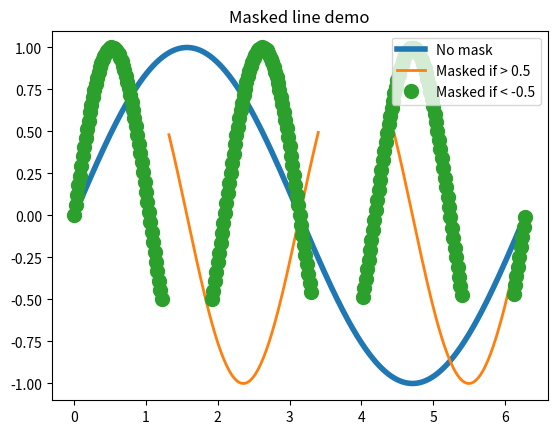

The matplotlib source for this figure:
'''
Plot lines with points masked out.

This would typically be used with gappy data, to
break the line at the data gaps.
'''

import matplotlib.pyplot as plt
import numpy as np

x = np.arange(0, 2*np.pi, 0.02)
y = np.sin(x)
y1 = np.sin(2*x)
y2 = np.sin(3*x)
ym1 = np.ma.masked_where(y1 > 0.5, y1)
ym2 = np.ma.masked_where(y2 < -0.5, y2)

lines = plt.plot(x, y, x, ym1, x, ym2, 'o')
plt.setp(lines[0], linewidth=4)
plt.setp(lines[1], linewidth=2)
plt.setp(lines[2], markersize=10)

plt.legend(('No mask', 'Masked if > 0.5', 'Masked if < -0.5'),
           loc='upper right')
plt.title('Masked line demo')
plt.show()
